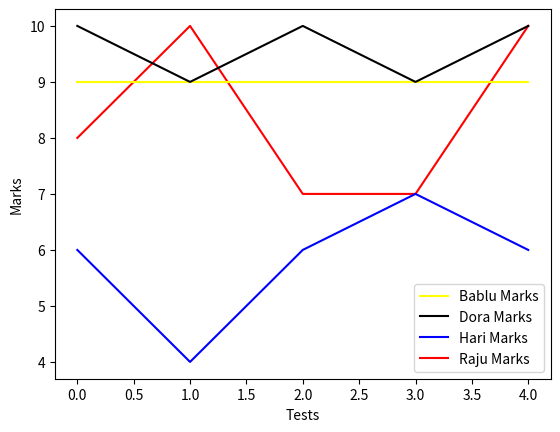

Here is the Python script that generated this plot:
# import necessary packages
import pandas as pd
import matplotlib.pyplot as plt

# create a dataframe
Marks = pd.DataFrame({'Raju': [8, 10, 7, 7, 10],
					'Hari': [6, 4, 6, 7, 6],
					'Bablu': [9, 9, 9, 9, 9],
					'Dora': [10, 9, 10, 9, 10]})

# plot marks of each student
plt.plot(Marks['Raju'], label="Raju Marks", color="Red")
plt.plot(Marks['Hari'], label="Hari Marks", color="Blue")
plt.plot(Marks['Bablu'], label="Bablu Marks", color="Yellow")
plt.plot(Marks['Dora'], label="Dora Marks", color="Black")

# labelling the axes
plt.xlabel("Tests")
plt.ylabel("Marks")

# reordering the labels
handles, labels = plt.gca().get_legend_handles_labels()

# specify order
order = [2, 3, 1, 0]

# pass handle & labels lists along with order as below
plt.legend([handles[i] for i in order], [labels[i] for i in order])
plt.show()
